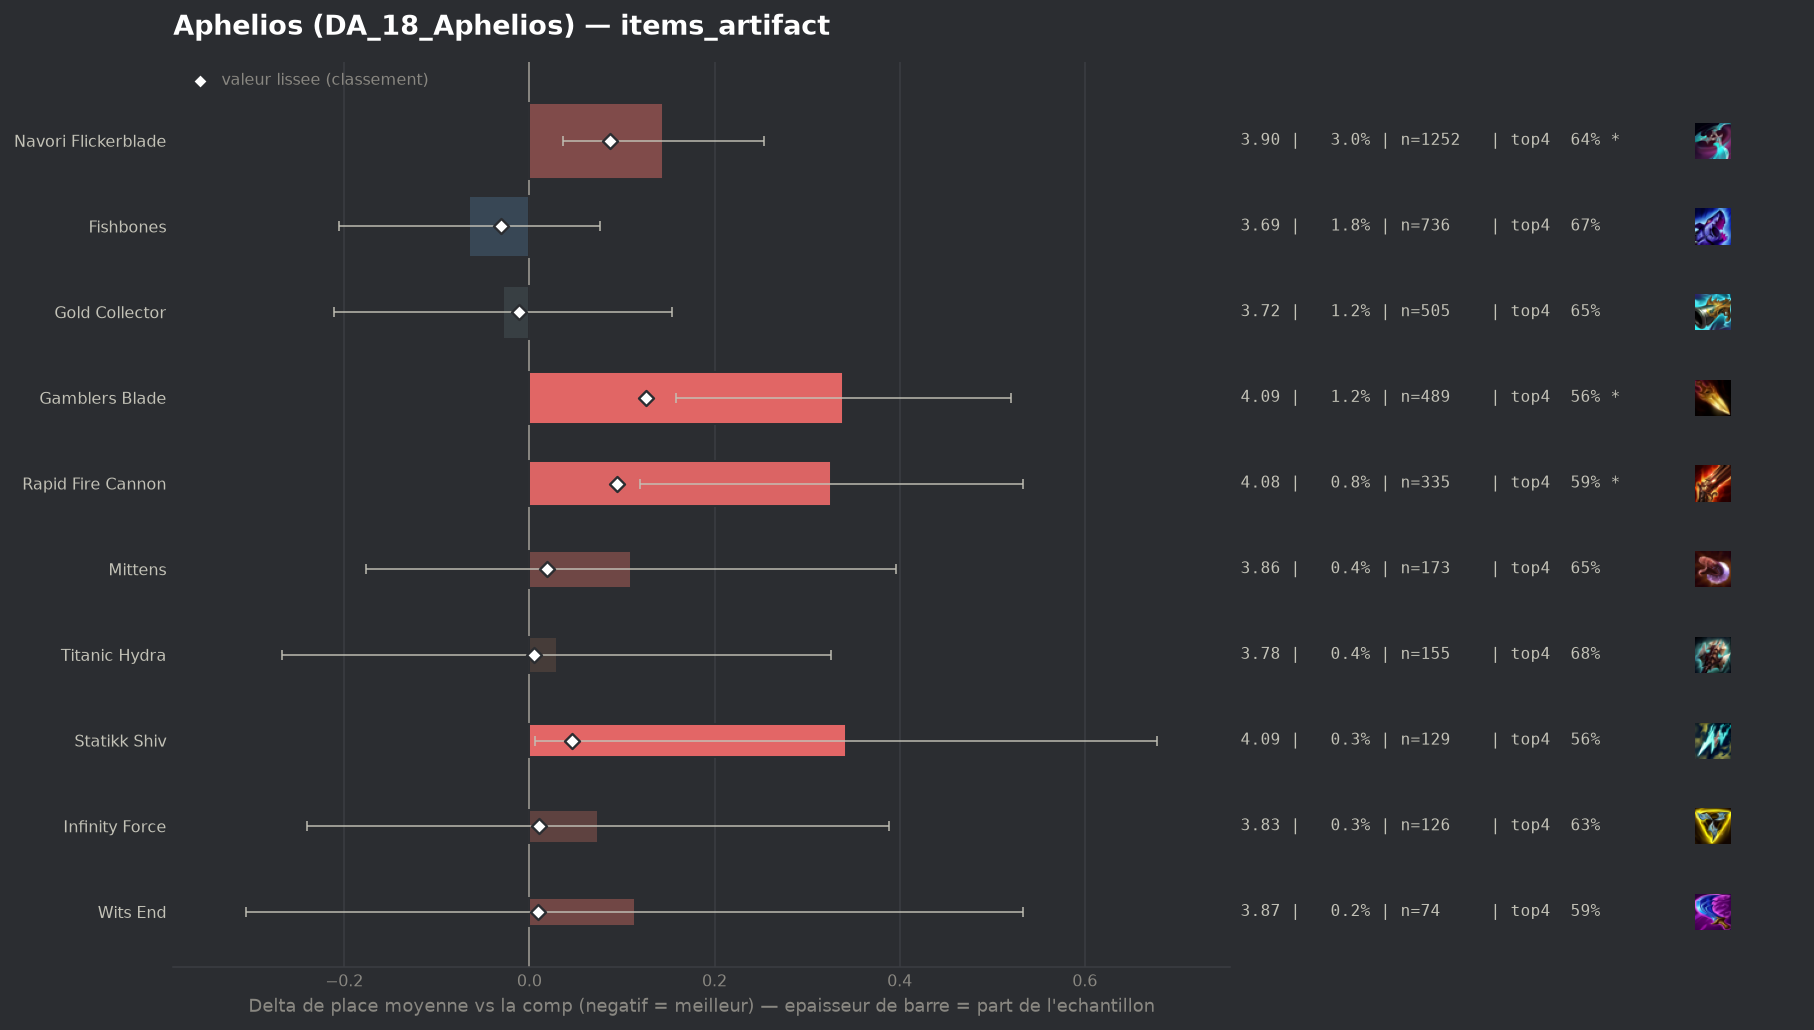

The file beside this chart, header and first rows:
group, label, n, share, avg_place, shrunk_avg, score, d_avg, d_avg_pess, impact, d_top4, win, top2, top4, sd, z, p, significant
populaire, Fishbones, 736, 0.01792, 3.686, 3.72, -0.031, -0.065, 0.0, 0.0006, 0.0061, 0.1522, 0.3288, 0.6658, 1.939, -0.9, 0.3674, False
populaire, Gold Collector, 505, 0.01229, 3.723, 3.74, -0.011, -0.028, 0.0, 0.0001, -0.0062, 0.1584, 0.3446, 0.6535, 2.083, -0.3, 0.761, False
populaire, Titanic Hydra, 155, 0.003773, 3.781, 3.756, 0.005, 0.03, 0.0, -0.0, 0.0178, 0.129, 0.2968, 0.6774, 1.878, 0.2, 0.8451, False
populaire, Wits End, 74, 0.001801, 3.865, 3.761, 0.009, 0.114, 0.0, -0.0, -0.065, 0.1216, 0.2838, 0.5946, 1.84, 0.53, 0.5953, False
populaire, Infinity Force, 126, 0.003067, 3.825, 3.761, 0.01, 0.074, 0.0, -0.0, -0.0247, 0.1032, 0.2857, 0.6349, 1.795, 0.46, 0.643, False
populaire, Mittens, 173, 0.004211, 3.861, 3.77, 0.019, 0.11, 0.0, -0.0001, -0.0122, 0.0925, 0.2832, 0.6474, 1.915, 0.75, 0.4504, False
populaire, Statikk Shiv, 129, 0.00314, 4.093, 3.798, 0.046, 0.342, 0.006, -0.0001, -0.1015, 0.1085, 0.2326, 0.5581, 1.943, 2.0, 0.04596, False
populaire, Navori Flickerblade, 1252, 0.03048, 3.895, 3.838, 0.087, 0.144, 0.036, -0.0027, -0.0239, 0.103, 0.2891, 0.6358, 1.932, 2.6, 0.00926, True
populaire, Rapid Fire Cannon, 335, 0.008155, 4.078, 3.846, 0.095, 0.326, 0.12, -0.0008, -0.0746, 0.1045, 0.2299, 0.5851, 1.919, 3.1, 0.00193, True
populaire, Gamblers Blade, 489, 0.0119, 4.09, 3.878, 0.126, 0.339, 0.158, -0.0015, -0.0973, 0.1186, 0.274, 0.5624, 2.034, 3.66, 0.00025, True
